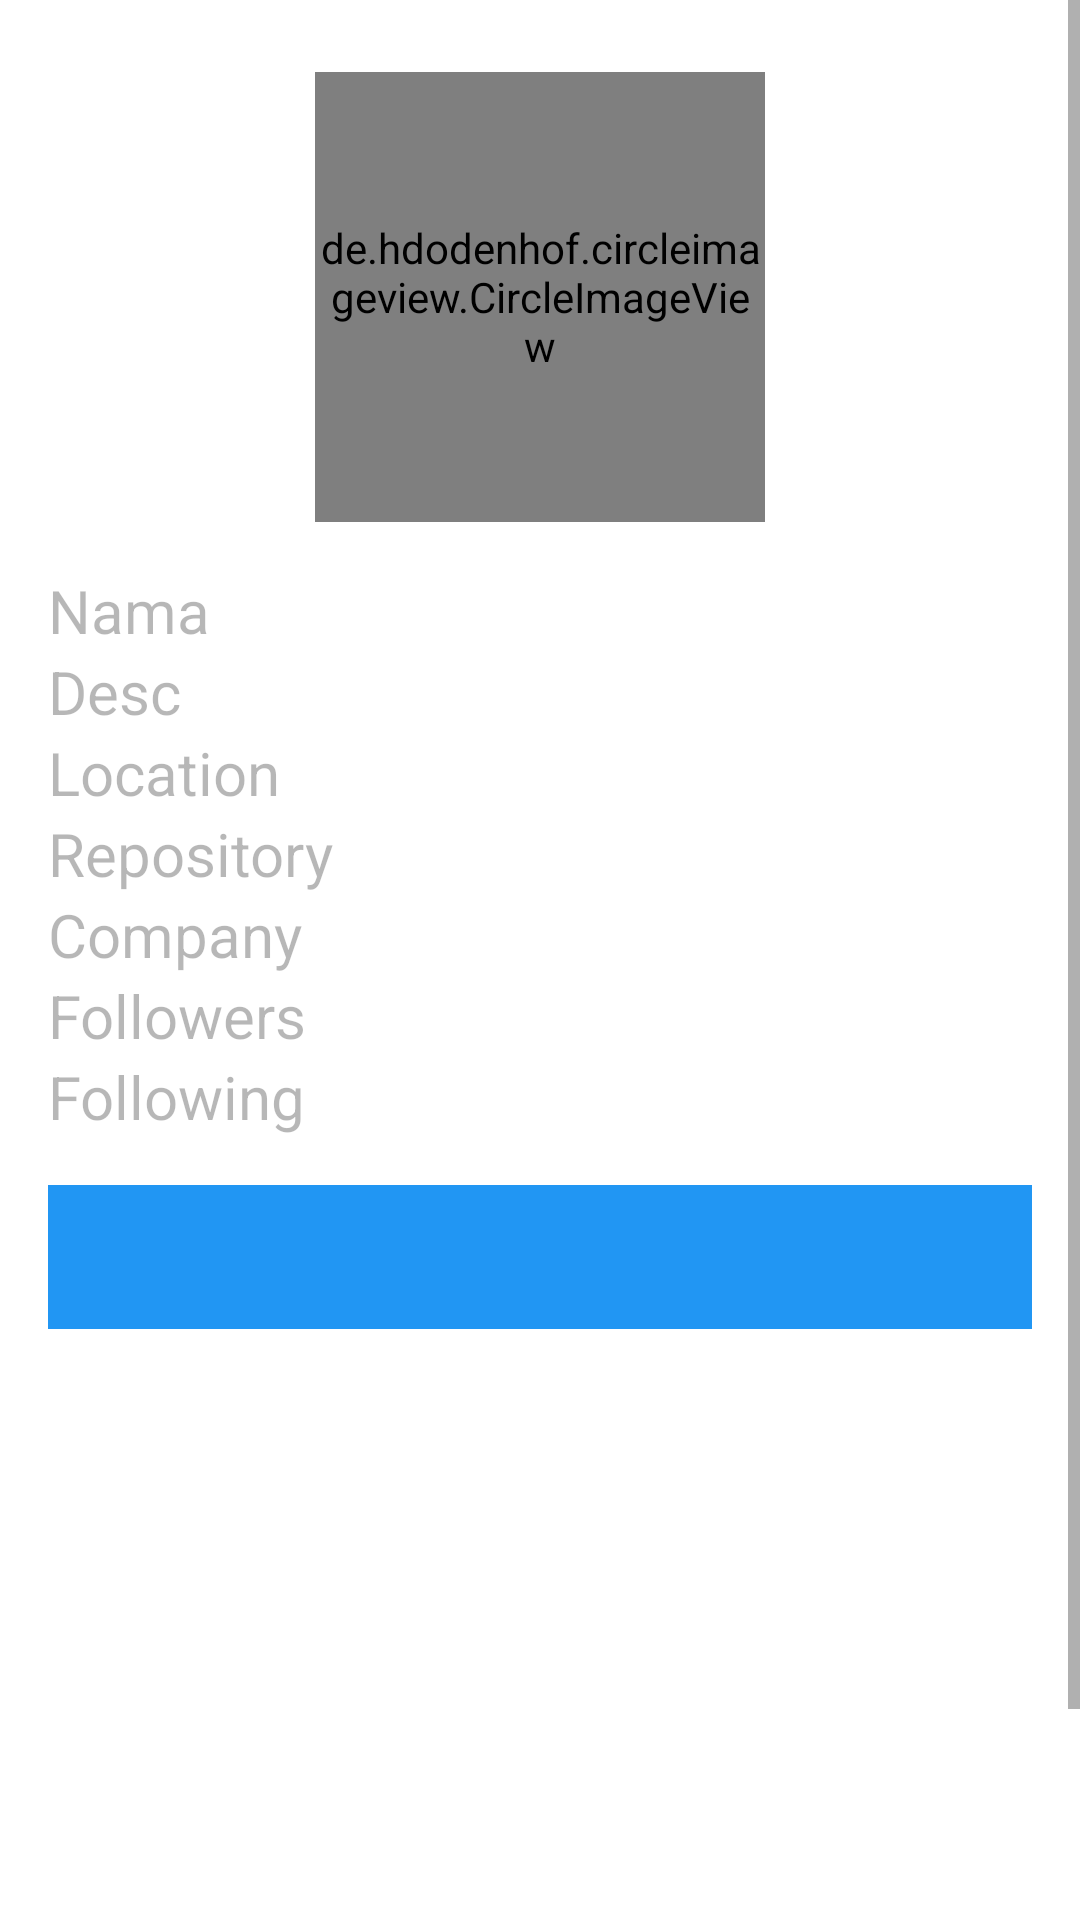

Here is an Android app screen rendered from its layout file. Give the layout XML and the strings, colors and styles it references.
<!-- AndroidManifest.xml: application theme Theme.Fundamental_Android -->
<!-- res/layout/activity_detail_user.xml -->
<?xml version="1.0" encoding="utf-8"?>
<ScrollView xmlns:android="http://schemas.android.com/apk/res/android"
    xmlns:app="http://schemas.android.com/apk/res-auto"
    xmlns:tools="http://schemas.android.com/tools"
    android:layout_width="match_parent"
    android:layout_height="match_parent"
    tools:context=".activity.DetailUser">

    <androidx.constraintlayout.widget.ConstraintLayout
        android:layout_width="match_parent"
        android:layout_height="wrap_content"
        android:padding="16dp">

        <de.hdodenhof.circleimageview.CircleImageView
            android:id="@+id/photo_detail"
            android:layout_width="150dp"
            android:layout_height="150dp"
            android:layout_marginTop="8dp"
            app:layout_constraintEnd_toEndOf="parent"
            app:layout_constraintStart_toStartOf="parent"
            app:layout_constraintTop_toTopOf="parent"
            tools:src="@tools:sample/avatars" />

        <TextView
            android:id="@+id/name_detail"
            style="@style/textStyleDetailHero"
            android:layout_width="match_parent"
            android:layout_height="wrap_content"
            android:layout_marginTop="16dp"
            android:text="Nama"
            app:layout_constraintEnd_toEndOf="parent"
            app:layout_constraintTop_toBottomOf="@+id/photo_detail" />

        <TextView
            android:id="@+id/username_detail"
            android:layout_width="match_parent"
            android:layout_height="wrap_content"
            android:text="Desc"
            style="@style/textStyleDetailHero"
            app:layout_constraintEnd_toEndOf="parent"
            app:layout_constraintTop_toBottomOf="@+id/name_detail" />

        <TextView
            android:id="@+id/location_detail"
            android:layout_width="match_parent"
            android:layout_height="wrap_content"
            android:text="Location"
            style="@style/textStyleDetailHero"
            app:layout_constraintEnd_toEndOf="parent"
            app:layout_constraintTop_toBottomOf="@+id/username_detail" />

        <TextView
            android:id="@+id/repository_detail"
            android:layout_width="match_parent"
            android:layout_height="wrap_content"
            android:text="Repository"
            style="@style/textStyleDetailHero"
            app:layout_constraintEnd_toEndOf="parent"
            app:layout_constraintTop_toBottomOf="@+id/location_detail" />

        <TextView
            android:id="@+id/company_detail"
            android:layout_width="match_parent"
            android:layout_height="wrap_content"
            android:text="Company"
            style="@style/textStyleDetailHero"
            app:layout_constraintEnd_toEndOf="parent"
            app:layout_constraintTop_toBottomOf="@+id/repository_detail" />

        <TextView
            android:id="@+id/followers_detail"
            android:layout_width="match_parent"
            android:layout_height="wrap_content"
            android:text="Followers"
            style="@style/textStyleDetailHero"
            app:layout_constraintEnd_toEndOf="parent"
            app:layout_constraintTop_toBottomOf="@+id/company_detail" />

        <TextView
            android:id="@+id/following_detail"
            android:layout_width="match_parent"
            android:layout_height="wrap_content"
            android:text="Following"
            style="@style/textStyleDetailHero"
            app:layout_constraintEnd_toEndOf="parent"
            app:layout_constraintTop_toBottomOf="@+id/followers_detail" />


        <com.google.android.material.tabs.TabLayout
            android:id="@+id/tabs"
            android:layout_width="match_parent"
            android:layout_height="48dp"
            android:layout_marginTop="16dp"
            android:background="?attr/colorPrimary"
            app:layout_constraintBottom_toTopOf="@+id/view_pager"
            app:layout_constraintEnd_toEndOf="parent"
            app:layout_constraintStart_toStartOf="parent"
            app:layout_constraintTop_toBottomOf="@+id/following_detail"
            app:tabTextColor="@android:color/white"
            tools:ignore="SpeakableTextPresentCheck" />

        <androidx.viewpager2.widget.ViewPager2
            android:id="@+id/view_pager"
            android:layout_width="match_parent"
            android:layout_height="260dp"
            app:layout_constraintEnd_toEndOf="parent"
            app:layout_constraintStart_toStartOf="parent"
            app:layout_constraintTop_toBottomOf="@+id/tabs" />

        <ProgressBar
            android:id="@+id/progressBarDetail"
            style="?android:attr/progressBarStyle"
            android:layout_width="wrap_content"
            android:layout_height="wrap_content"
            app:layout_constraintBottom_toTopOf="@+id/tabs"
            app:layout_constraintEnd_toEndOf="parent"
            app:layout_constraintStart_toStartOf="parent"
            app:layout_constraintTop_toTopOf="parent" />

    </androidx.constraintlayout.widget.ConstraintLayout>
</ScrollView>
<!-- resources referenced by this layout -->
<resources>
  <style name="textStyleDetailHero" parent="">
          <item name="android:textSize">20sp</item>
          <item name="android:textColor">#48000000</item>/&gt;
      </style>
  <style name="Theme.Fundamental_Android" parent="Theme.MaterialComponents.DayNight.DarkActionBar">
          
          <item name="colorPrimary">#2196F3</item>
          <item name="colorPrimaryVariant">#3F51B5</item>
          <item name="colorOnPrimary">@color/white</item>
          
          <item name="colorSecondary">#FFC107</item>
          <item name="colorSecondaryVariant">#FF9800</item>
          <item name="colorOnSecondary">@color/black</item>
          
          <item name="android:statusBarColor" tools:targetApi="l">?attr/colorPrimaryVariant</item>
          
      </style>
  <color name="white">#FFFFFFFF</color>#2196F3
  <color name="black">#FF000000</color>
</resources>
